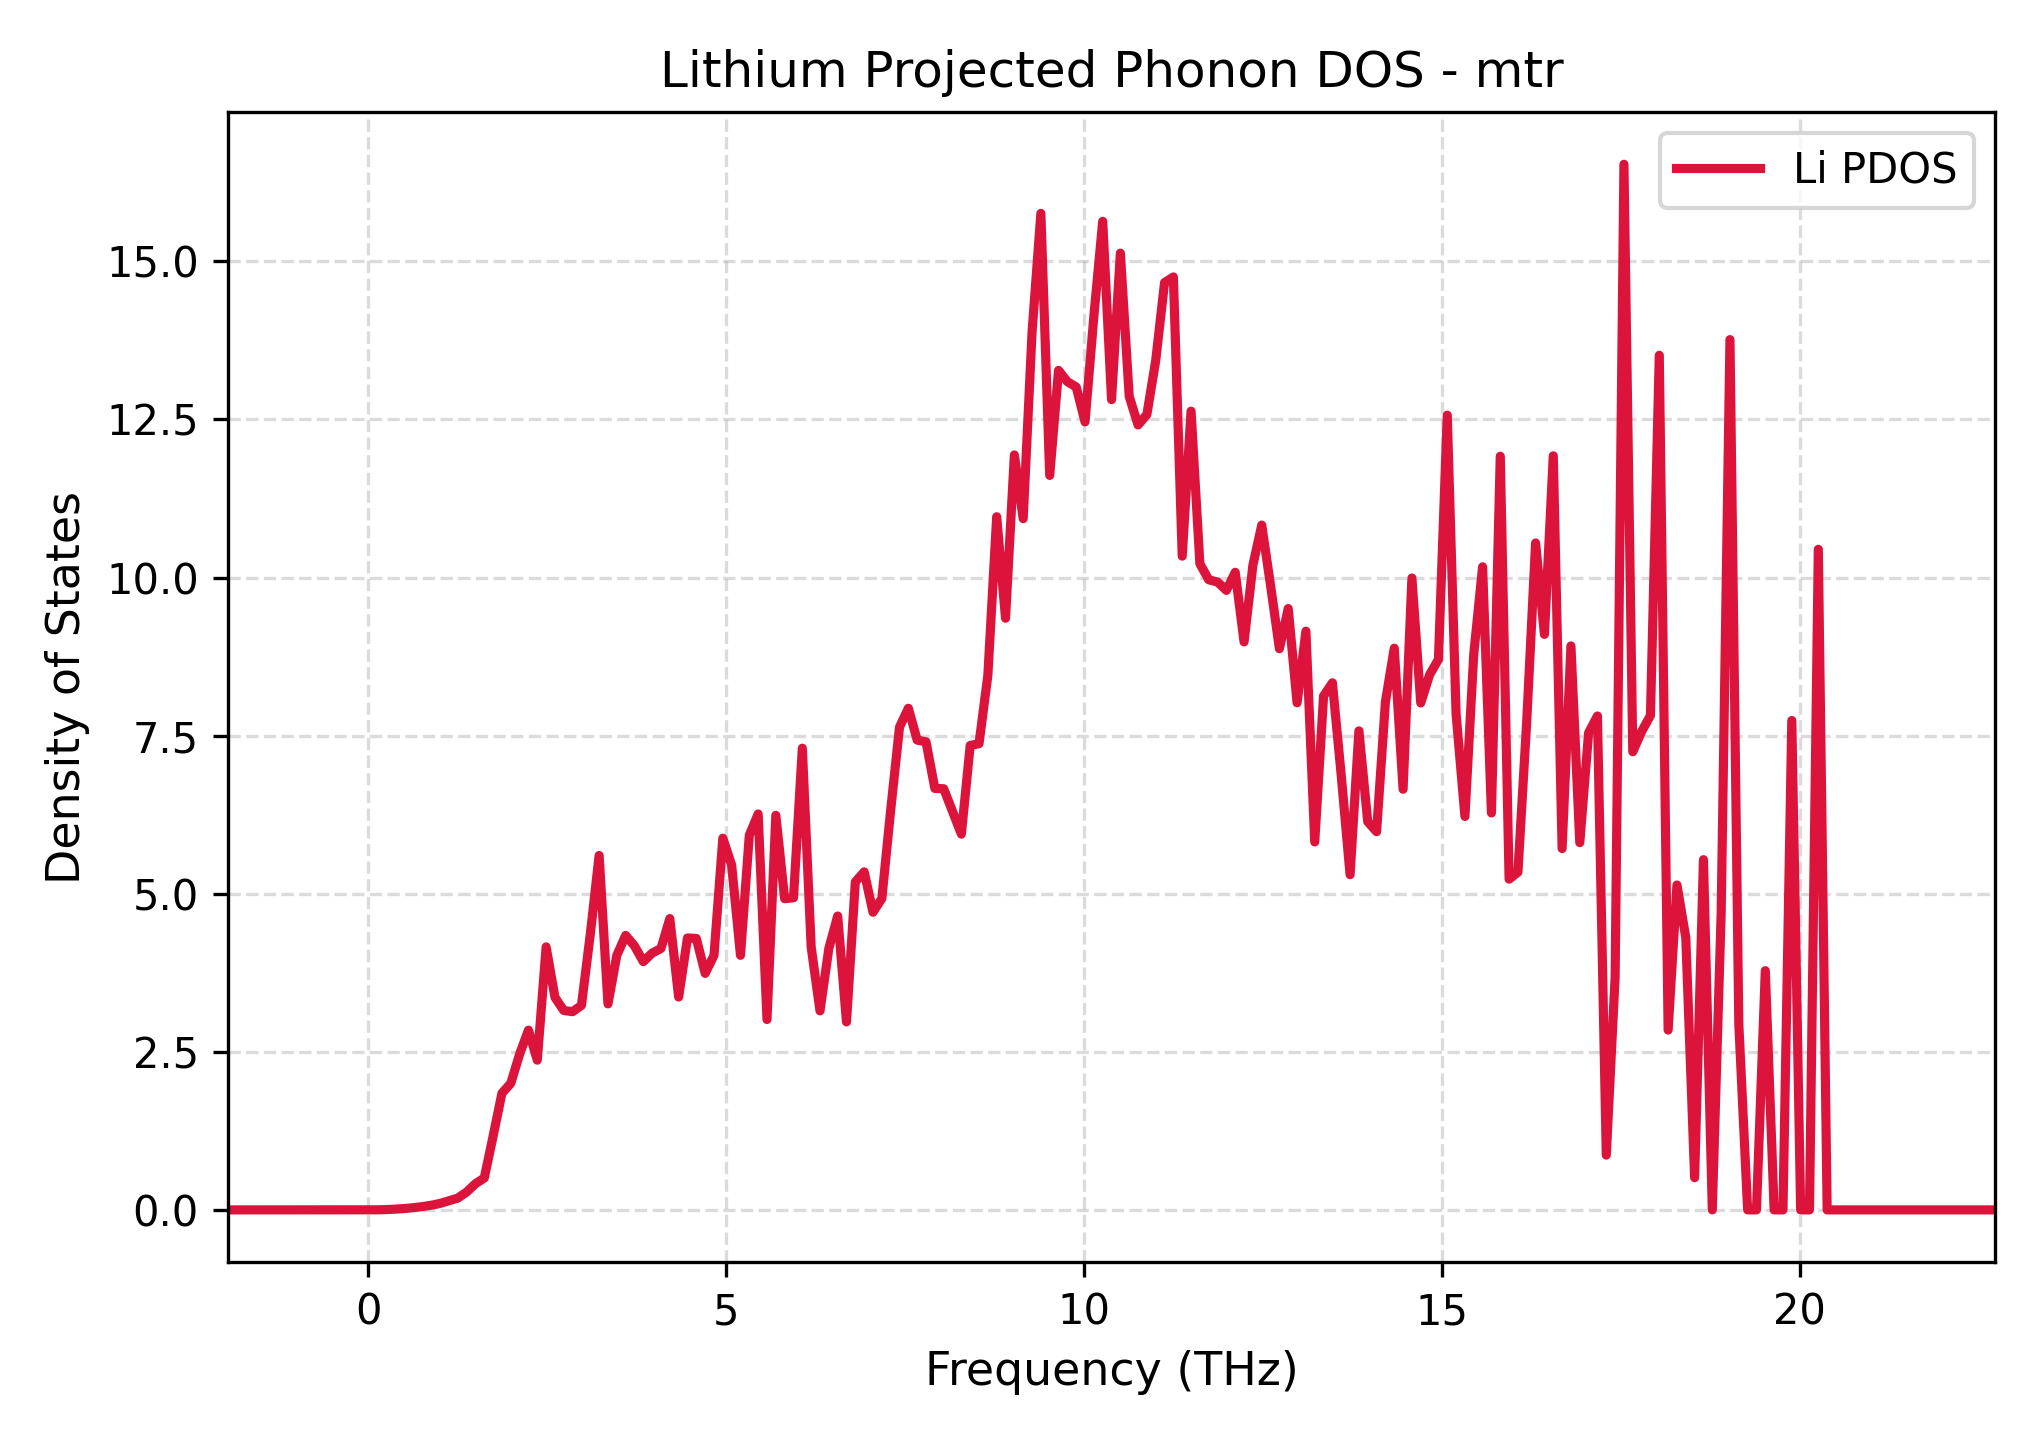

Values plotted in this chart, from the file beside it:
Frequency_THz, Lithium_PDOS
-1.956, 0.0
-1.833, 0.0
-1.71, 0.0
-1.586, 0.0
-1.463, 0.0
-1.339, 0.0
-1.216, 0.0
-1.092, 0.0
-0.9691, 0.0
-0.8456, 0.0
-0.7222, 0.0
-0.5988, 0.0
-0.4754, 0.0
-0.352, 0.0
-0.2286, 0.0
-0.1051, 0.0
0.01828, 0.0
0.1417, 0.001308
0.2651, 0.005507
0.3885, 0.01247
0.5119, 0.02205
0.6354, 0.03501
0.7588, 0.05187
0.8822, 0.07344
1.006, 0.1023
1.129, 0.1439
1.252, 0.1863
1.376, 0.2822
1.499, 0.4136
1.623, 0.505
1.746, 1.168
1.87, 1.845
1.993, 2.002
2.116, 2.463
2.24, 2.842
2.363, 2.368
2.487, 4.159
2.61, 3.36
2.733, 3.153
2.857, 3.135
2.98, 3.234
3.104, 4.359
3.227, 5.604
3.351, 3.258
3.474, 4.024
3.597, 4.341
3.721, 4.174
3.844, 3.926
3.968, 4.061
4.091, 4.134
4.214, 4.607
4.338, 3.366
4.461, 4.3
4.585, 4.293
4.708, 3.74
4.832, 4.025
4.955, 5.877
5.078, 5.452
5.202, 4.025
5.325, 5.925
... 141 more rows
